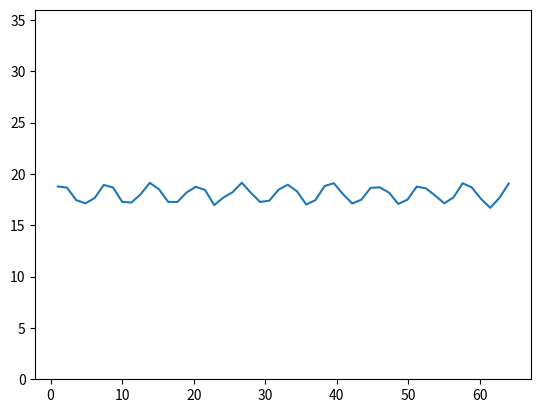

Here is the Python script that generated this plot:
import matplotlib.pyplot as plt
import numpy as np

def f(x):
    return 18+np.sin(x) + np.random.normal(scale=0.2, size=len(x))


x = np.linspace(1,64)
plt.ylim(0,36)

plt.plot(x, f(x))

plt.show()